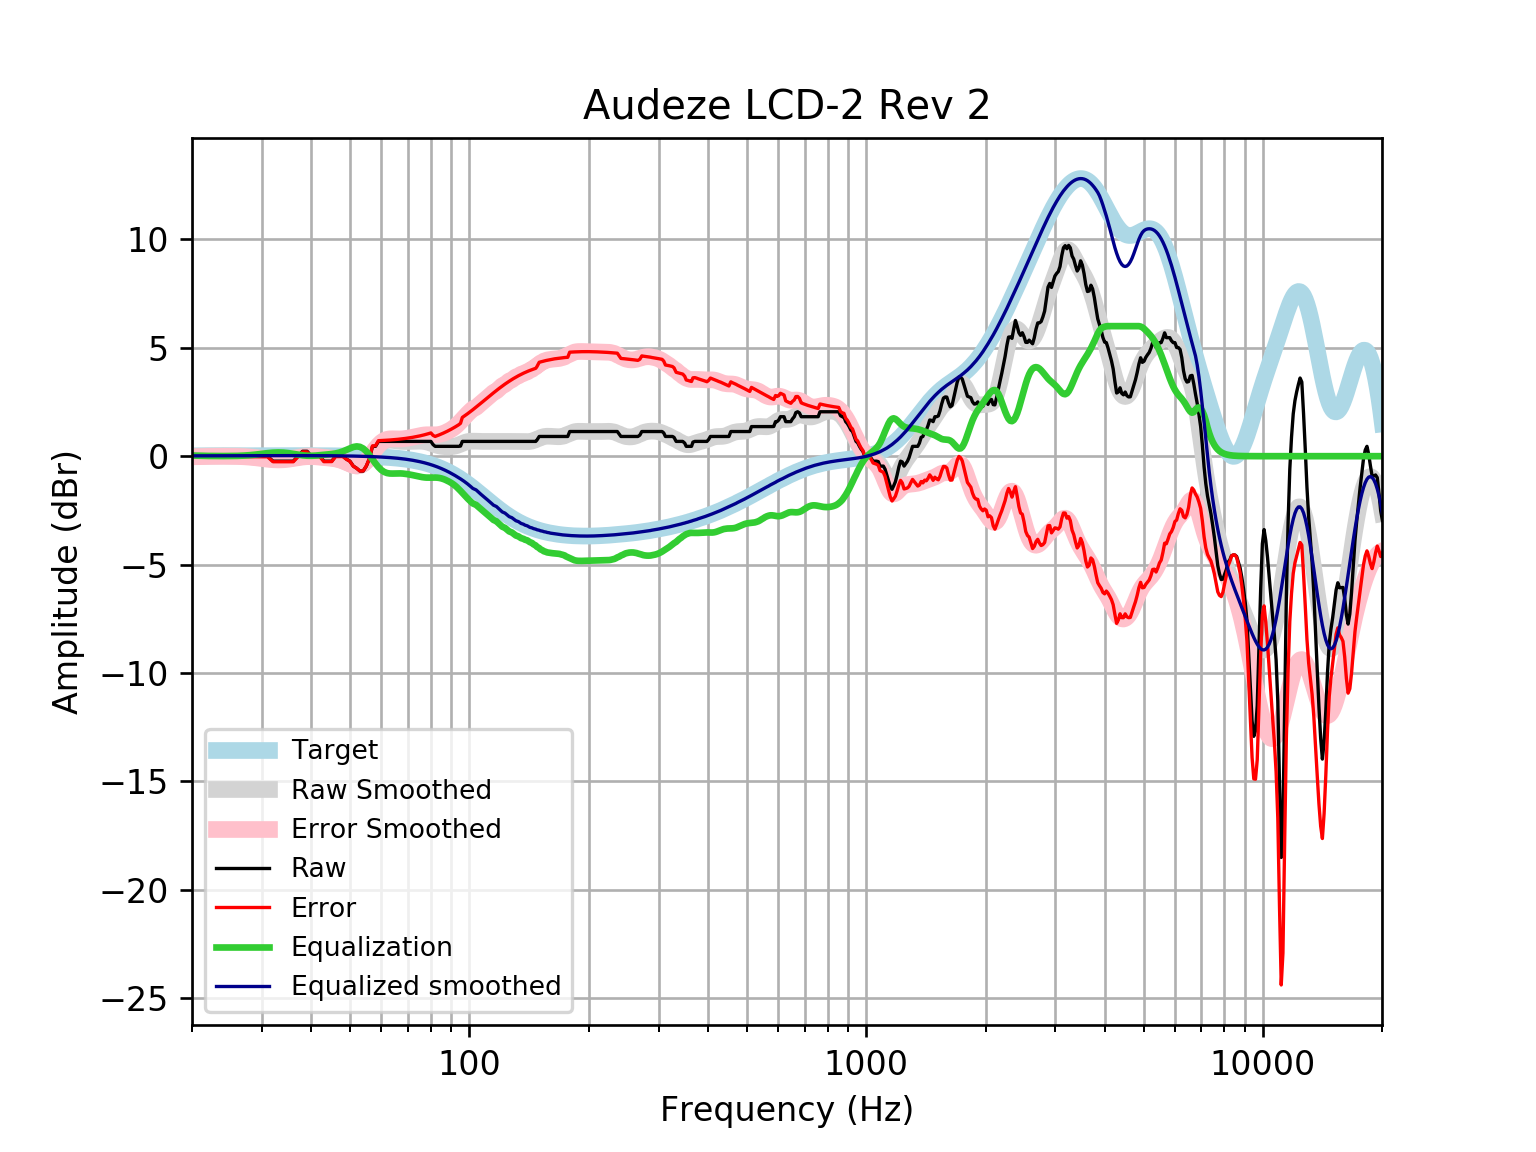

Data behind this chart, as committed beside it:
frequency, raw, error, smoothed, error_smoothed, equalization, equalized_raw, equalized_smoothed, target
20, -0.002023, -0.0185, -0.01412, -0.03058, 0.03058, 0.02856, 0.01646, 0.01648
21, -0.002023, -0.01967, -0.001646, -0.01929, 0.01929, 0.01727, 0.01765, 0.01765
22, -0.002023, -0.02079, 0.007188, -0.01159, 0.01159, 0.009563, 0.01877, 0.01876
23, -0.002023, -0.02185, 0.01238, -0.00746, 0.00746, 0.005437, 0.01984, 0.01983
24, -0.002023, -0.02286, 0.01394, -0.006915, 0.006915, 0.004892, 0.02085, 0.02084
25, -0.002023, -0.02382, 0.01364, -0.008176, 0.008176, 0.006153, 0.02181, 0.02179
26, -0.002023, -0.02471, 0.008588, -0.01412, 0.01412, 0.0121, 0.02271, 0.02269
27, -0.002023, -0.02556, -0.003113, -0.02667, 0.02667, 0.02464, 0.02355, 0.02353
28, -0.002023, -0.02634, -0.02286, -0.04719, 0.04719, 0.04516, 0.02433, 0.02431
29, -0.002023, -0.02705, -0.05044, -0.07548, 0.07548, 0.07346, 0.02504, 0.02502
30, -0.002023, -0.02768, -0.08255, -0.1082, 0.1082, 0.1062, 0.02567, 0.02566
31, -0.002023, -0.02824, -0.1136, -0.1398, 0.1398, 0.1378, 0.02623, 0.02622
32, -0.2299, -0.2566, -0.1367, -0.1634, 0.1634, -0.06655, 0.02668, 0.02668
33, -0.2299, -0.257, -0.1458, -0.1728, 0.1728, -0.0571, 0.02704, 0.02704
34, -0.2299, -0.2572, -0.1378, -0.1651, 0.1651, -0.06489, 0.02728, 0.02728
35, -0.2299, -0.2573, -0.1137, -0.1411, 0.1411, -0.08879, 0.0274, 0.0274
36, -0.2299, -0.2573, -0.07923, -0.1066, 0.1066, -0.1233, 0.02739, 0.02739
37, -0.002023, -0.02926, -0.0426, -0.06983, 0.06983, 0.06781, 0.02723, 0.02723
38, 0.2259, 0.199, -0.01255, -0.03947, 0.03947, 0.2654, 0.02691, 0.02692
39, 0.2259, 0.1995, 0.004632, -0.0218, 0.0218, 0.2477, 0.02643, 0.02644
40, -0.002023, -0.02781, 0.006925, -0.01886, 0.01886, 0.01683, 0.02578, 0.02579
41, -0.002023, -0.02698, -0.003294, -0.02824, 0.02824, 0.02622, 0.02495, 0.02496
42, -0.002023, -0.02596, -0.02085, -0.04478, 0.04478, 0.04276, 0.02393, 0.02393
43, -0.2299, -0.2527, -0.04058, -0.06329, 0.06329, -0.1666, 0.02272, 0.02272
44, -0.2299, -0.2512, -0.06004, -0.08134, 0.08134, -0.1486, 0.0213, 0.0213
45, -0.2299, -0.2496, -0.08102, -0.1007, 0.1007, -0.1292, 0.01968, 0.01967
46, -0.002023, -0.01985, -0.1089, -0.1268, 0.1268, 0.1247, 0.01785, 0.01783
47, -0.002023, -0.01779, -0.1501, -0.1659, 0.1659, 0.1638, 0.01579, 0.01577
48, -0.002023, -0.0155, -0.208, -0.2215, 0.2215, 0.2195, 0.0135, 0.01347
49, -0.1335, -0.1444, -0.28, -0.291, 0.291, 0.1575, 0.01097, 0.01094
50, -0.2299, -0.2381, -0.3559, -0.3641, 0.3641, 0.1342, 0.008186, 0.008144
51, -0.4579, -0.4629, -0.419, -0.4242, 0.4242, -0.03371, 0.005126, 0.00508
52, -0.5583, -0.5601, -0.4503, -0.452, 0.452, -0.1063, 0.001774, 0.001724
53, -0.6858, -0.6838, -0.4334, -0.4315, 0.4315, -0.2543, -0.001894, -0.001946
54, -0.6858, -0.6798, -0.3599, -0.354, 0.354, -0.3317, -0.005905, -0.005958
55, -0.4579, -0.4475, -0.2323, -0.222, 0.222, -0.2359, -0.01029, -0.01034
56, -0.1156, -0.1004, -0.06353, -0.04844, 0.04844, -0.06711, -0.01508, -0.01514
57, 0.4538, 0.4742, 0.1255, 0.1458, -0.1458, 0.308, -0.02033, -0.02038
58, 0.4538, 0.4799, 0.3113, 0.3374, -0.3374, 0.1164, -0.02607, -0.02611
59, 0.6817, 0.7141, 0.4733, 0.5057, -0.5057, 0.1761, -0.03234, -0.03238
60, 0.6817, 0.721, 0.5977, 0.6369, -0.6369, 0.0448, -0.03921, -0.03925
61, 0.6817, 0.7285, 0.6796, 0.7264, -0.7264, -0.04463, -0.04672, -0.04675
62, 0.6817, 0.7367, 0.7224, 0.7773, -0.7773, -0.09558, -0.05494, -0.05496
63, 0.6817, 0.7457, 0.7349, 0.7988, -0.7988, -0.1171, -0.06392, -0.06393
64, 0.6817, 0.7555, 0.7285, 0.8023, -0.8023, -0.1205, -0.07372, -0.07373
65, 0.6817, 0.7661, 0.7137, 0.7981, -0.7981, -0.1164, -0.0844, -0.08441
66, 0.6817, 0.7778, 0.6982, 0.7942, -0.7942, -0.1125, -0.09604, -0.09603
67, 0.6817, 0.7904, 0.6863, 0.795, -0.795, -0.1133, -0.1087, -0.1087
68, 0.6817, 0.8041, 0.6795, 0.8019, -0.8019, -0.1201, -0.1224, -0.1224
69, 0.6817, 0.819, 0.6772, 0.8144, -0.8144, -0.1327, -0.1372, -0.1372
70, 0.6817, 0.835, 0.6782, 0.8315, -0.8315, -0.1498, -0.1533, -0.1533
71, 0.6817, 0.8523, 0.6814, 0.852, -0.852, -0.1702, -0.1706, -0.1706
72, 0.6817, 0.8709, 0.6855, 0.8747, -0.8747, -0.193, -0.1892, -0.1892
73, 0.6817, 0.8909, 0.6897, 0.8989, -0.8989, -0.2171, -0.2092, -0.2092
74, 0.6817, 0.9123, 0.6925, 0.9231, -0.9231, -0.2414, -0.2306, -0.2305
75, 0.6817, 0.9351, 0.6925, 0.946, -0.946, -0.2642, -0.2535, -0.2534
76, 0.6817, 0.9595, 0.6877, 0.9655, -0.9655, -0.2837, -0.2778, -0.2778
77, 0.6817, 0.9854, 0.6762, 0.9799, -0.9799, -0.2982, -0.3037, -0.3037
78, 0.6817, 1.013, 0.6571, 0.9883, -0.9883, -0.3066, -0.3312, -0.3312
79, 0.6817, 1.042, 0.6306, 0.991, -0.991, -0.3092, -0.3604, -0.3603
... 553 more rows
